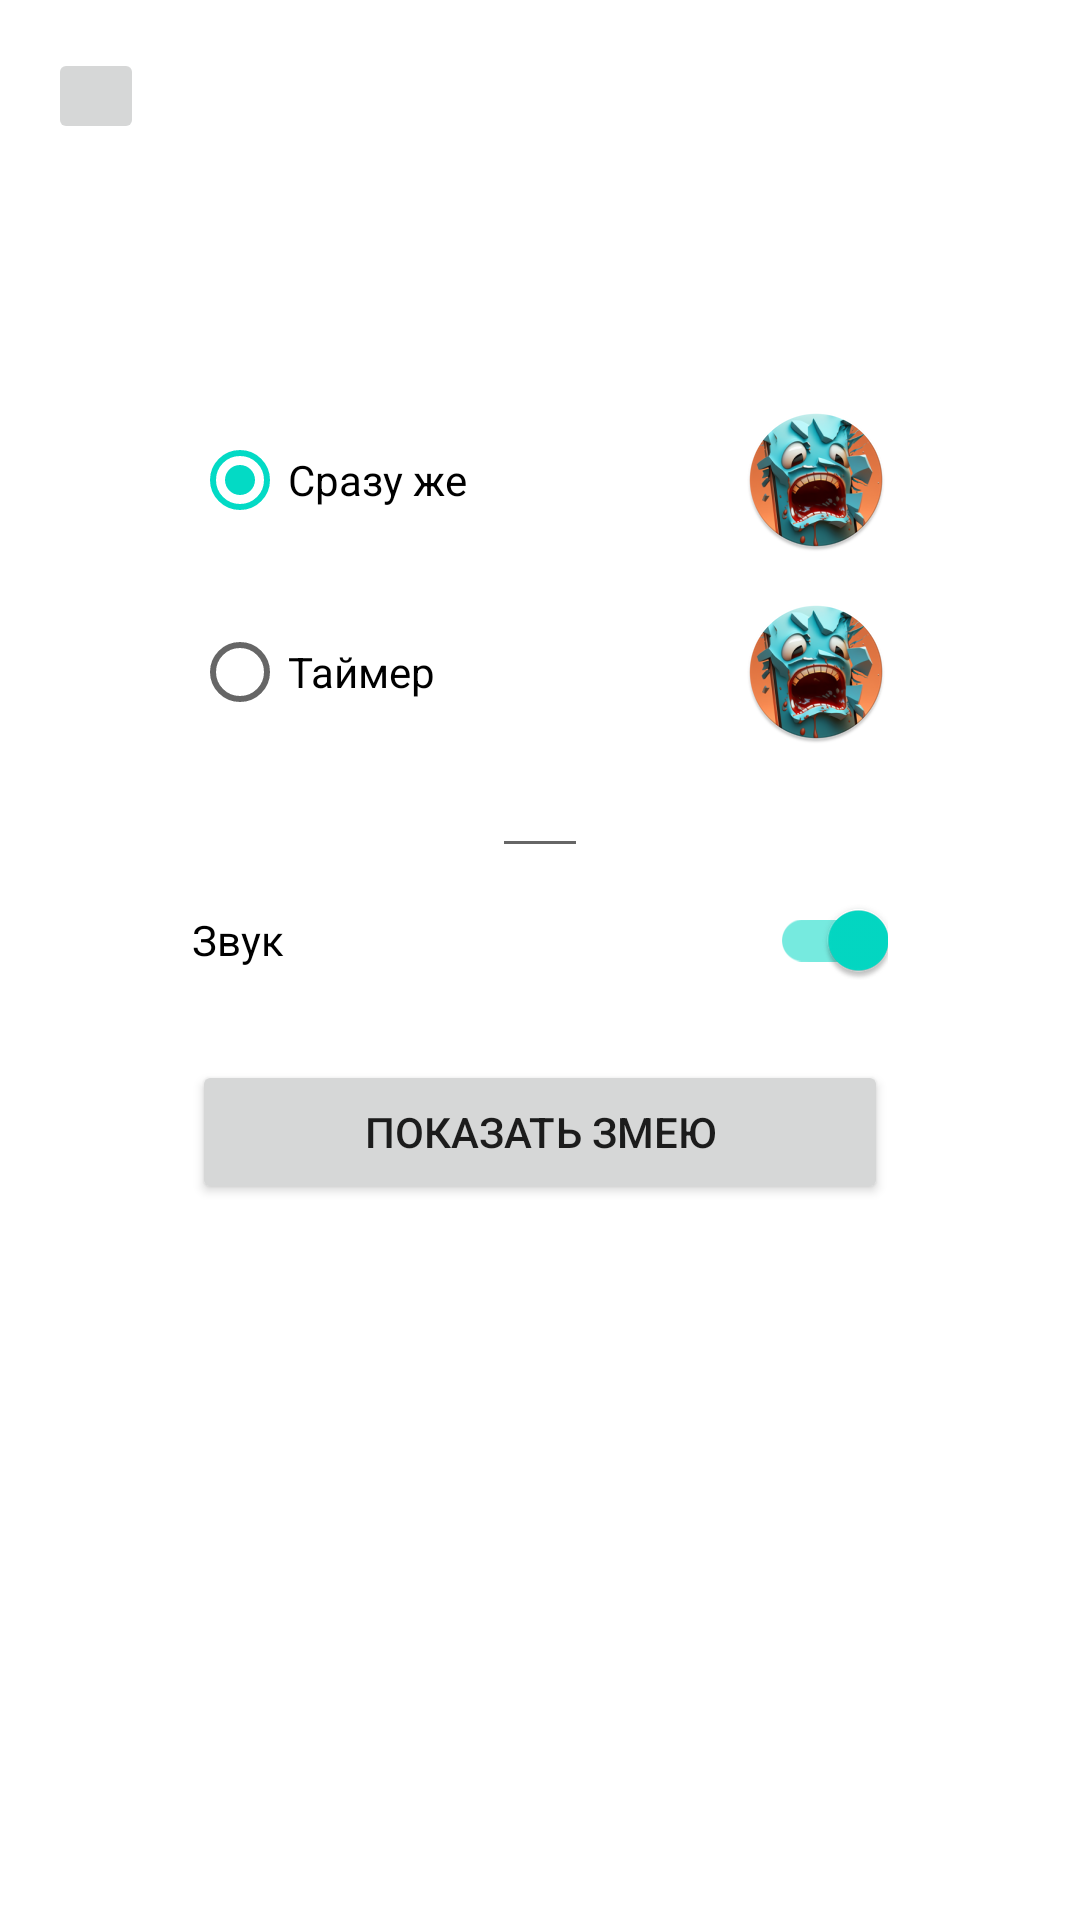

Android layout source for this screen:
<!-- AndroidManifest.xml: application theme Theme.BrokenScreenPrankFake -->
<!-- res/layout/fragment_snake.xml -->
<?xml version="1.0" encoding="utf-8"?>
<androidx.constraintlayout.widget.ConstraintLayout xmlns:android="http://schemas.android.com/apk/res/android"
    xmlns:app="http://schemas.android.com/apk/res-auto"
    xmlns:tools="http://schemas.android.com/tools"
    android:layout_width="match_parent"
    android:layout_height="match_parent"
    tools:context=".ui.ScreenSettingsFragment">


    <ImageButton
        android:id="@+id/btBackToSelector"
        android:layout_width="32dp"
        android:layout_height="32dp"
        android:layout_margin="16dp"
        android:src="@drawable/ic_launcher_background"
        app:layout_constraintStart_toStartOf="parent"
        app:layout_constraintTop_toTopOf="parent" />

    <RadioGroup
        android:checkedButton="@id/rbNowSnake"
        android:id="@+id/radioGroup"
        android:layout_width="0dp"
        android:layout_height="wrap_content"
        android:layout_marginHorizontal="64dp"
        app:layout_constraintEnd_toEndOf="parent"
        app:layout_constraintStart_toStartOf="parent"
        app:layout_constraintTop_toTopOf="@+id/gl">

        <RadioButton
            android:id="@+id/rbNowSnake"
            android:layout_width="match_parent"
            android:layout_height="wrap_content"
            android:drawableEnd="@mipmap/ic_app_round"
            android:text="Сразу же" />

        <RadioButton
            android:id="@+id/rbTimerSnake"
            android:layout_width="match_parent"
            android:layout_height="wrap_content"
            android:layout_marginTop="16dp"
            android:drawableEnd="@mipmap/ic_app_round"
            android:text="Таймер" />

        <EditText
            android:id="@+id/etTimerForSnake"
            android:layout_width="32dp"
            android:layout_height="wrap_content"
            android:layout_gravity="center"
            android:inputType="number" />

    </RadioGroup>

    <com.google.android.material.switchmaterial.SwitchMaterial
        android:checked="true"
        android:id="@+id/switchMaterial"
        android:layout_width="0dp"
        android:layout_height="wrap_content"
        android:layout_marginHorizontal="64dp"
        android:text="Звук"
        app:layout_constraintEnd_toEndOf="parent"
        app:layout_constraintStart_toStartOf="parent"
        app:layout_constraintTop_toBottomOf="@+id/radioGroup" />

    <Button
        android:layout_width="0dp"
        android:layout_marginTop="16dp"
        android:layout_height="wrap_content"
        android:layout_marginHorizontal="64dp"
        android:text="Показать змею"
        app:layout_constraintEnd_toEndOf="parent"
        app:layout_constraintStart_toStartOf="parent"
        app:layout_constraintTop_toBottomOf="@+id/switchMaterial" />

    <androidx.constraintlayout.widget.Guideline
        android:id="@+id/gl"
        android:layout_width="wrap_content"
        android:layout_height="wrap_content"
        android:orientation="horizontal"
        app:layout_constraintGuide_begin="136dp" />

</androidx.constraintlayout.widget.ConstraintLayout>
<!-- resources referenced by this layout -->
<resources>
  <!-- mipmap ic_app_round: png bitmap (mipmap-hdpi, 12656 bytes) -->
  <style name="Theme.BrokenScreenPrankFake" parent="Theme.MaterialComponents.DayNight.NoActionBar">
          <item name="android:windowFullscreen">true</item>
          <item name="android:windowNoTitle">true</item>
  
          
          <item name="colorPrimary">@color/purple_500</item>
          <item name="colorPrimaryVariant">@color/purple_700</item>
          <item name="colorOnPrimary">@color/white</item>
          
          <item name="colorSecondary">@color/teal_200</item>
          <item name="colorSecondaryVariant">@color/teal_700</item>
          <item name="colorOnSecondary">@color/black</item>
          
          <item name="android:statusBarColor">?attr/colorPrimaryVariant</item>
          
      </style>
  <!-- not gathered from this repository: default colours our renderer supplied (Android Studio template values) -->
  <color name="purple_500">#FF6200EE</color>
  <color name="purple_700">#FF3700B3</color>
  <color name="teal_200">#FF03DAC5</color>
  <color name="teal_700">#FF018786</color>
  <color name="black">#FF000000</color>
  <color name="white">#FFFFFFFF</color>
</resources>
